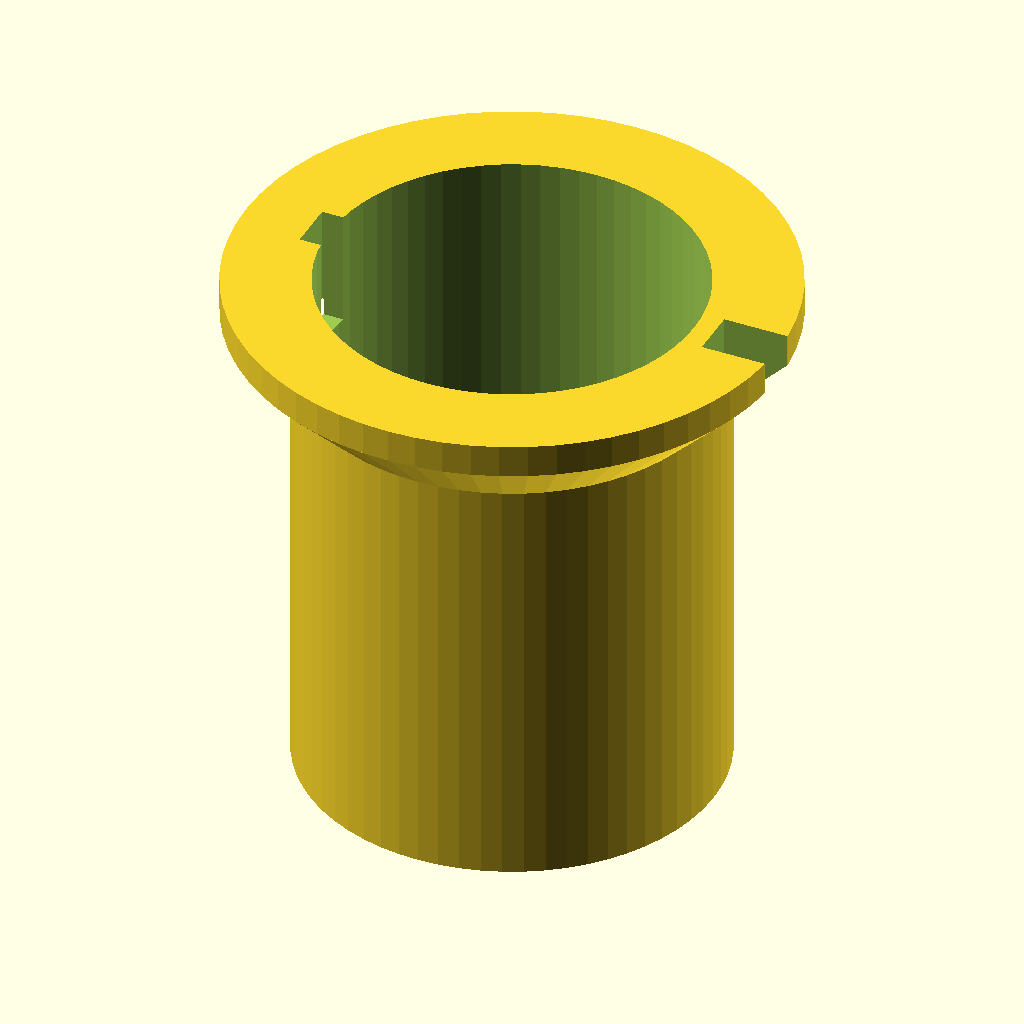
Cell 1: rendered with the file's own defaults.
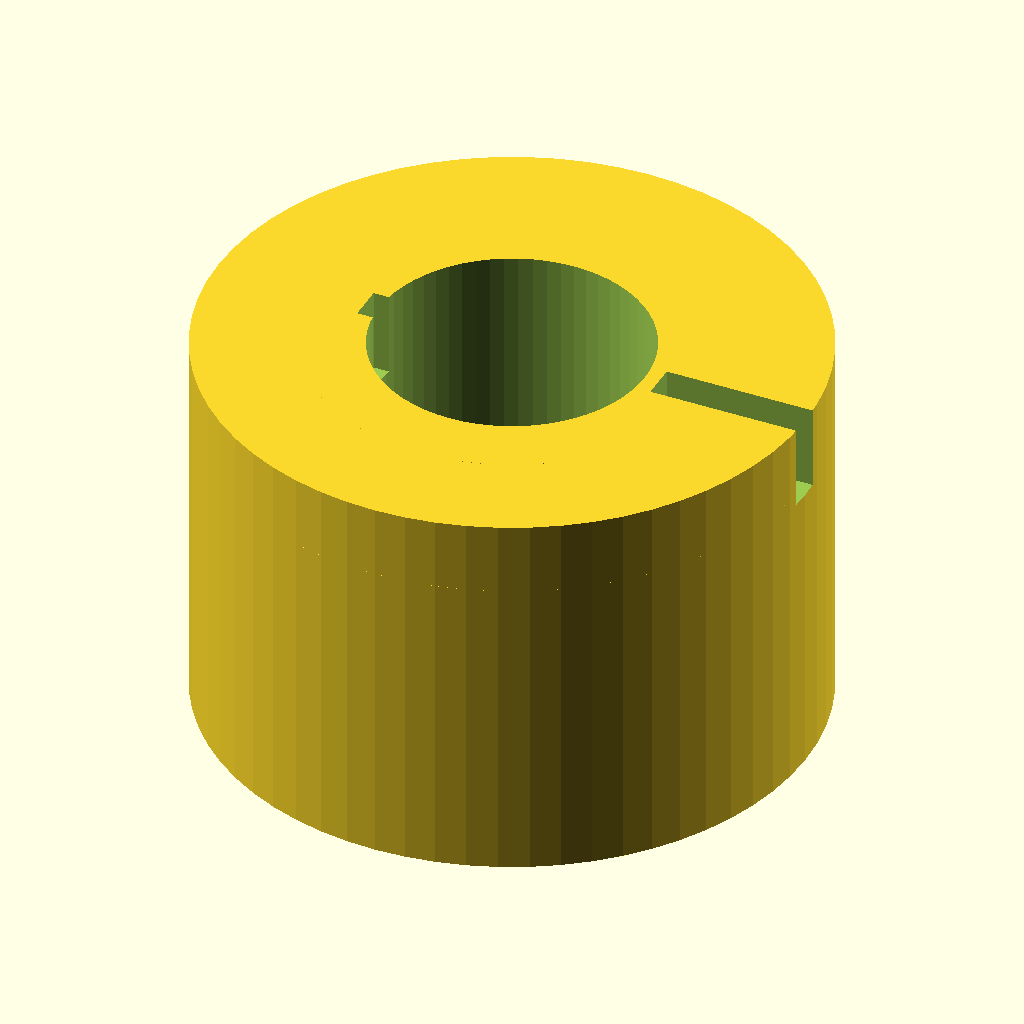
Cell 2: the same model with outer_diameter = 50.
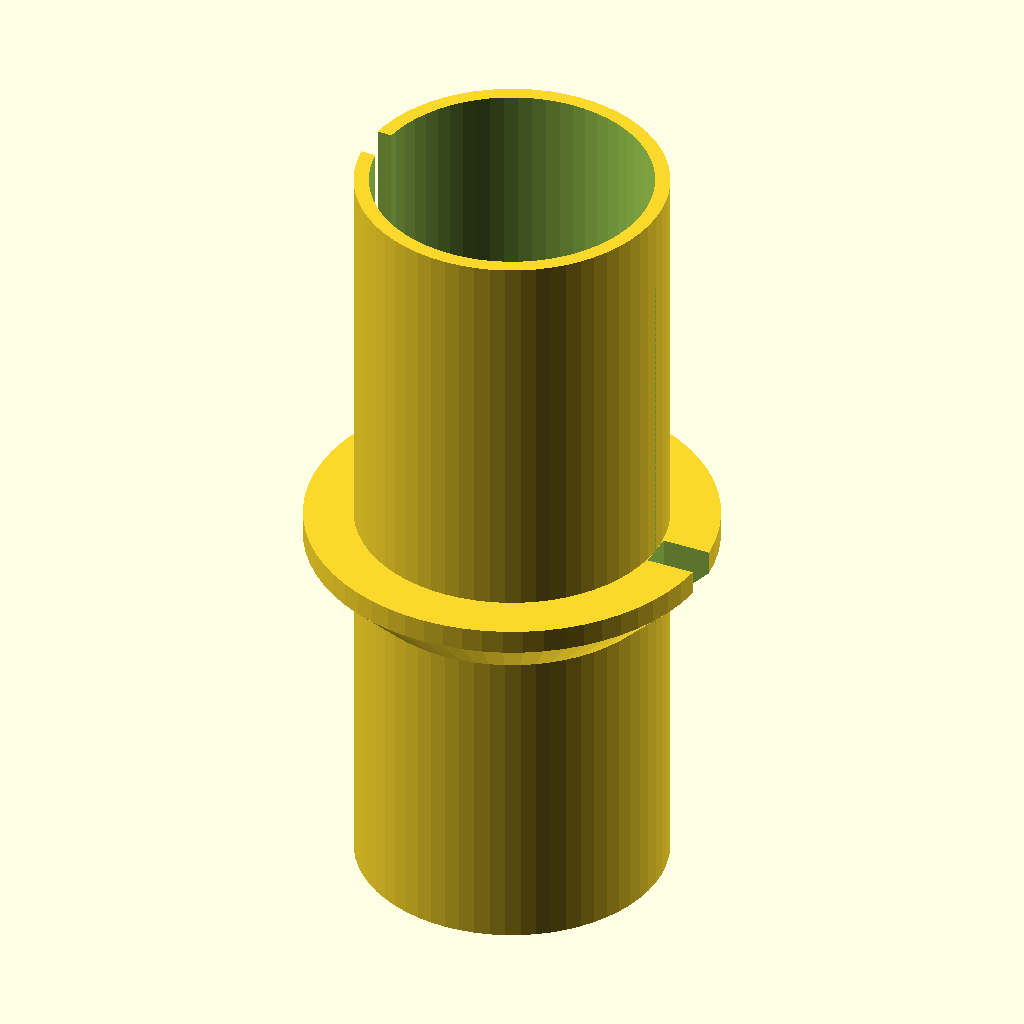
Cell 3: the same model with tube_height = 64.
All cells are drawn from the same view direction (rotation 55°, 0°, 25°, orthographic, colour scheme Cornfield), but the view is re-fitted for each cell, so position and scale can differ between cells as well as the parameter.
The OpenSCAD source (bench/heldout/harness/bench/results/r4-gemma26b-std/code/tiiny_google_gemma-4-26B-A4B-it/cell_strainer_50ml_s2_a2.scad):
// --- Parameters ---
// Main Tube Dimensions
outer_diameter = 25.0;      // OD of the main tube
wall_thickness = 1.2;       // Wall thickness of the main tube
bore_diameter = 22.6;       // Internal diameter (25 - 2*1.2)
tube_height = 32.0;         // Height of the main tube body

// Floor Dimensions
floor_thickness = 1.2;       // Thickness of the bottom floor

// Flare/Collar Dimensions
flare_start_z = 26.0;       // Z height where the flare begins
flare_end_z = 30.0;         // Z height where the flare ends
flare_top_diameter = 33.0;  // Diameter at the top of the flare
rim_height_start = 30.0;    // Z height where the rim starts
rim_height_end = 32.0;      // Z height where the rim ends
rim_diameter = 33.0;        // Diameter of the rim

// Hole Grid Dimensions
hole_diameter = 1.0;        // Diameter of the strainer holes
grid_spacing = 2.0;         // Distance between hole centers (square grid)
max_hole_radius = 10.0;     // Maximum distance from axis for a hole center

// Vent Notch Dimensions
notch_width = 3.0;          // Width of the vent notches on X axis
notch_cut_radius = 12.5;    // Radius from axis where notches begin cutting
notch_start_z = 25.0;       // Z height where notches start cutting

// Resolution
$fn = 64;

// --- Implementation ---

module strainer() {
    difference() {
        // 1. MAIN BODY (Outer Shell)
        union() {
            // Main Tube Cylinder
            cylinder(h = tube_height, d = outer_diameter);
            
            // Flare Section (45-degree cone)
            // Radius at z=26 is 12.5. Radius at z=30 is 16.5.
            hull() {
                translate([0, 0, flare_start_z])
                    cylinder(h = 0.01, d = outer_diameter);
                translate([0, 0, flare_end_z])
                    cylinder(h = 0.01, d = flare_top_diameter);
            }
            
            // Rim Section
            translate([0, 0, flare_end_z])
                cylinder(h = rim_height_end - flare_end_z, d = rim_diameter);
        }

        // 2. INTERNAL BORE (Subtraction)
        // Subtract the bore from the bottom up to the top of the tube
        translate([0, 0, -0.01])
            cylinder(h = tube_height + 0.02, d = bore_diameter);

        // 3. VENT NOTCHES (Subtraction)
        // The user wants to remove the collar and rim beyond 12.5mm from the axis on +X and -X.
        // To ensure we cut the "ears" off the rim/collar without cutting the center,
        // we use a subtraction that targets the area from radius 12.5 to the outer edge.
        // We use a large cube centered on the X axis, but we must ensure it doesn't 
        // cut the center of the tube.
        // A better way: Subtract two large cylinders/blocks that only exist at the X extremes.
        for (side = [-1, 1]) {
            // We use a large cube and translate it so it only intersects the outer parts.
            // The notch is 3mm wide (Y direction) and cuts from X=12.5 to X=infinity.
            translate([side * notch_cut_radius, -notch_width/2, notch_start_z - 0.01])
                cube([20, notch_width, tube_height + 2]);
        }

        // 4. FLOOR HOLES (Subtraction)
        // Grid of holes on the floor.
        // One hole at center, then grid up to 10mm radius.
        // Grid is 2mm square.
        for (x = [-10 : 2 : 10]) {
            for (y = [-10 : 2 : 10]) {
                // Check if center is within 10mm of axis
                if (sqrt(x*x + y*y) <= max_hole_radius) {
                    translate([x, y, -0.01])
                        cylinder(h = floor_thickness + 0.02, d = hole_diameter);
                }
            }
        }
    }
}

// Render the part
strainer();
Customizer parameters (derived from the source; name, type, default, range or options):
outer_diameter: number, default 25
wall_thickness: number, default 1.2
bore_diameter: number, default 22.6
tube_height: number, default 32
floor_thickness: number, default 1.2
flare_start_z: number, default 26
flare_end_z: number, default 30
flare_top_diameter: number, default 33
rim_height_start: number, default 30
rim_height_end: number, default 32
rim_diameter: number, default 33
hole_diameter: number, default 1
grid_spacing: number, default 2
max_hole_radius: number, default 10
notch_width: number, default 3
notch_cut_radius: number, default 12.5
notch_start_z: number, default 25
